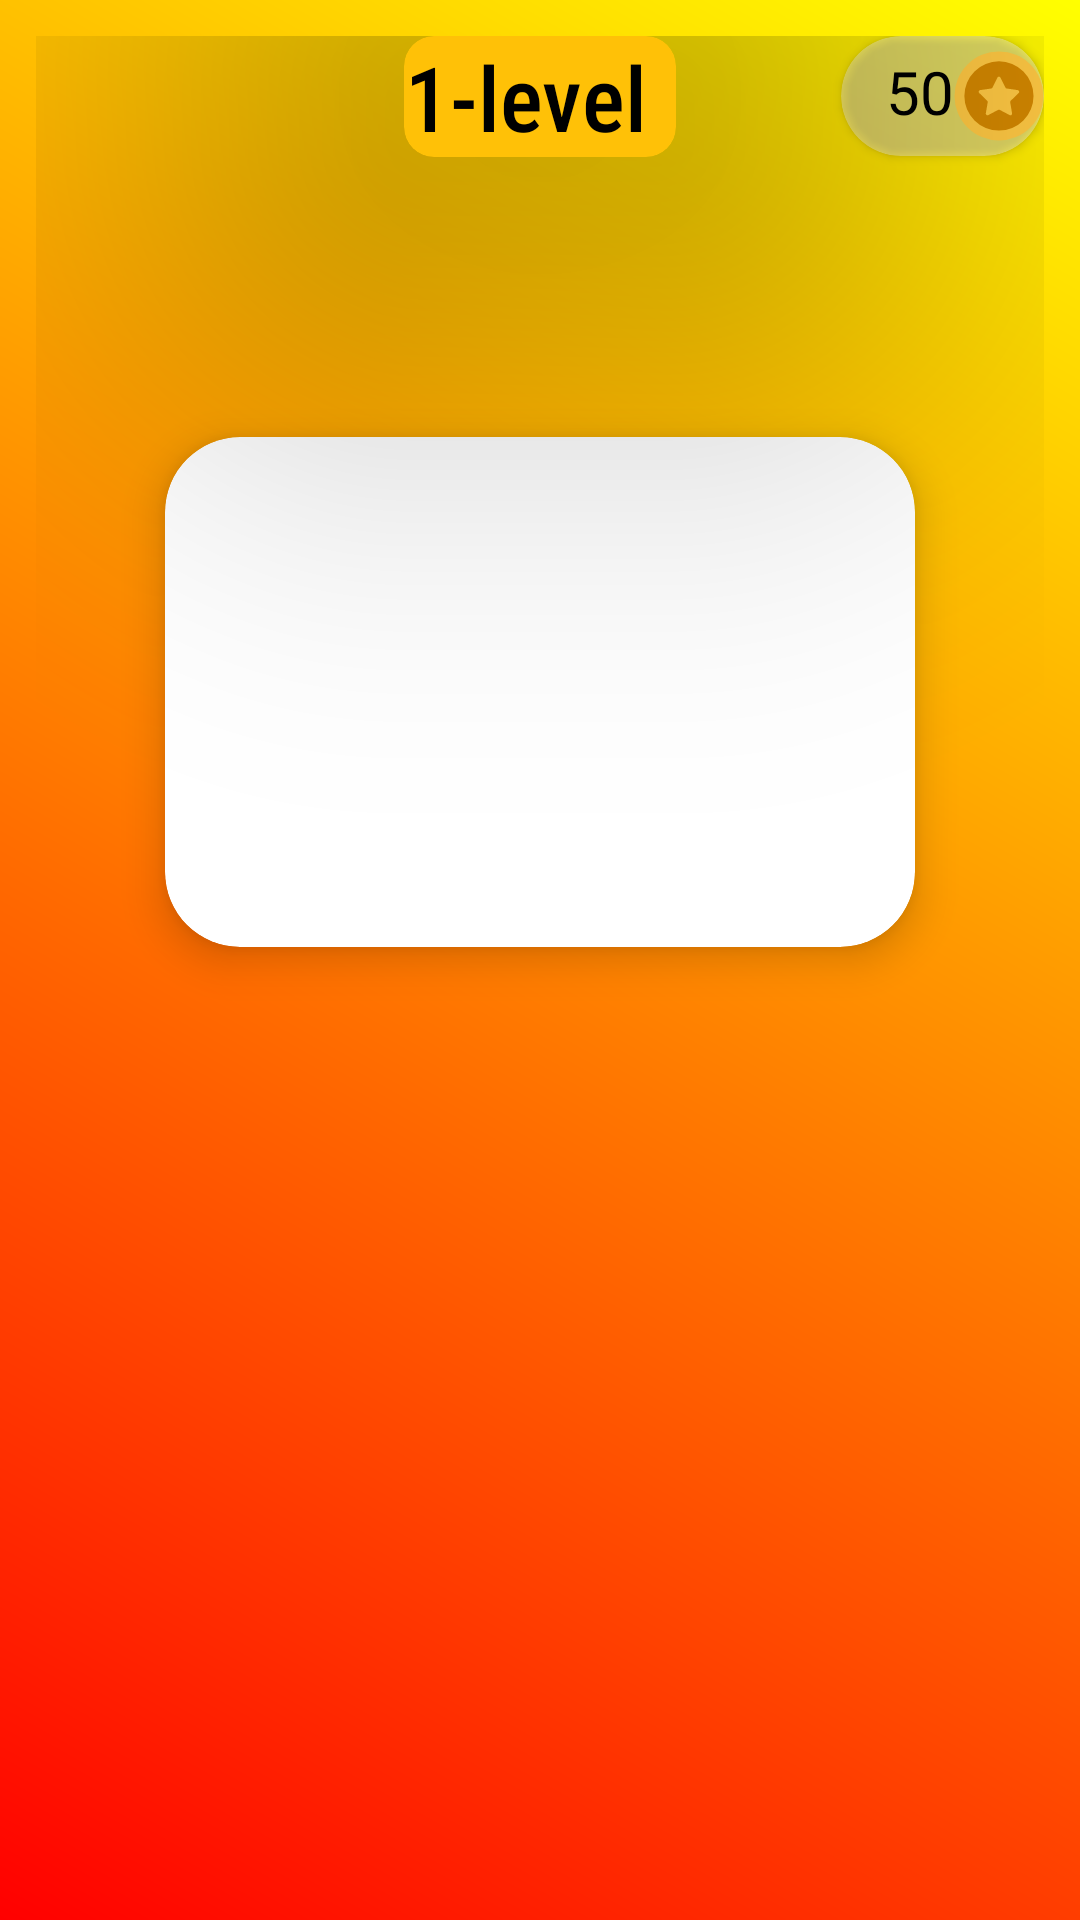

Android layout source for this screen:
<!-- AndroidManifest.xml: application theme Theme.QuizGameByAsadbek -->
<!-- res/layout/fragment_football_clubs.xml -->
<?xml version="1.0" encoding="utf-8"?>
<androidx.constraintlayout.widget.ConstraintLayout xmlns:android="http://schemas.android.com/apk/res/android"
    xmlns:tools="http://schemas.android.com/tools"
    android:layout_width="match_parent"
    android:layout_height="match_parent"
    xmlns:app="http://schemas.android.com/apk/res-auto"
    android:background="@drawable/background"
    android:padding="12dp"
    tools:context=".fragments.FootballClubsFragment">


    <TextView
        android:id="@+id/textHint"
        android:layout_width="match_parent"
        android:layout_height="wrap_content"
        android:fontFamily="sans-serif-condensed-medium"
        android:text="HINT"
        android:textAlignment="center"
        android:textAllCaps="true"
        android:textColor="@color/black"
        android:textSize="20sp"
        android:visibility="invisible"
        app:layout_constraintBottom_toTopOf="@+id/cardV"
        app:layout_constraintLeft_toLeftOf="parent"
        app:layout_constraintRight_toRightOf="parent"
        app:layout_constraintTop_toBottomOf="@id/cardLevel"
        app:layout_constraintVertical_bias="0.597" />

    <androidx.cardview.widget.CardView
        android:id="@+id/cardLevel"
        android:layout_width="wrap_content"
        android:layout_height="wrap_content"
        app:cardBackgroundColor="@color/colorAccent"
        app:layout_constraintEnd_toEndOf="parent"
        app:layout_constraintStart_toStartOf="parent"
        app:cardElevation="100sp"
        app:cardCornerRadius="10dp"
        app:layout_constraintTop_toTopOf="parent">

    <TextView
        android:id="@+id/textViewLevel"
        android:layout_width="match_parent"
        android:layout_height="wrap_content"
        app:layout_constraintLeft_toLeftOf="parent"
        app:layout_constraintRight_toRightOf="parent"
        app:layout_constraintTop_toTopOf="parent"
        android:layout_marginRight="10dp"
        android:fontFamily="sans-serif-condensed-medium"
        android:text="1-level"
        android:textAlignment="center"
        android:textColor="@color/black"
        android:textSize="30sp" />
    </androidx.cardview.widget.CardView>
    <androidx.cardview.widget.CardView
        android:layout_width="wrap_content"
        android:layout_height="40dp"
        app:layout_constraintTop_toTopOf="parent"
        app:layout_constraintRight_toRightOf="parent"
        android:elevation="30dp"
        app:cardBackgroundColor="@color/material_on_primary_disabled"
        app:cardCornerRadius="20dp">
<LinearLayout
    android:layout_width="match_parent"
    android:layout_height="match_parent"
    android:orientation="vertical"
    android:gravity="center">
        <TextView
            android:id="@+id/coins"
            android:drawableRight="@drawable/coin"
            android:layout_width="wrap_content"
            android:layout_height="wrap_content"
            android:paddingLeft="15dp"
            android:text="50"
            android:textSize="20dp"
            android:textColor="#000000"/>
</LinearLayout>
            </androidx.cardview.widget.CardView>
    <androidx.cardview.widget.CardView
        android:id="@+id/cardV"
        app:layout_constraintLeft_toLeftOf="parent"
        app:layout_constraintRight_toRightOf="parent"
        app:layout_constraintBottom_toBottomOf="parent"
        app:layout_constraintTop_toTopOf="parent"
        app:layout_constraintVertical_bias="0.3"
        android:layout_width="250dp"
        app:cardCornerRadius="25sp"
        app:cardElevation="8dp"
        android:layout_height="170dp">

        <ImageView
            android:id="@+id/img"
            android:layout_width="match_parent"
            android:layout_height="match_parent" />

    </androidx.cardview.widget.CardView>

    <LinearLayout
        android:id="@+id/layout"
        android:layout_width="match_parent"
        android:layout_height="wrap_content"
        android:layout_marginTop="92dp"
        android:orientation="horizontal"
        app:layout_constraintHorizontal_bias="0.157"
        app:layout_constraintLeft_toLeftOf="parent"
        app:layout_constraintRight_toRightOf="parent"
        app:layout_constraintTop_toBottomOf="@id/cardV" />

    <LinearLayout
        android:id="@+id/l"
        android:layout_width="match_parent"
        android:layout_height="wrap_content"
        android:layout_marginTop="20dp"
        android:orientation="vertical"
        app:layout_constraintTop_toBottomOf="@id/layout">
        <LinearLayout
            android:id="@+id/lay1"
            android:layout_width="match_parent"
            android:layout_height="match_parent"
            android:layout_weight="1"
            android:orientation="horizontal"/>
        <LinearLayout
            android:id="@+id/lay2"
            android:layout_width="match_parent"
            android:layout_height="match_parent"
            android:layout_weight="1"
            android:orientation="horizontal"/>
    </LinearLayout>
    <LinearLayout
        android:id="@+id/buttonLayout"
        android:layout_width="50dp"
        android:layout_height="50dp"
        android:gravity="center"
        android:layout_marginTop="10dp"
        android:orientation="horizontal"
        app:layout_constraintLeft_toLeftOf="parent"
        app:layout_constraintRight_toRightOf="parent"
        app:layout_constraintStart_toStartOf="parent"
        app:layout_constraintTop_toTopOf="parent">

    </LinearLayout>
</androidx.constraintlayout.widget.ConstraintLayout>
<!-- resources referenced by this layout -->
<resources>
  <color name="black">#FF000000</color>
  <color name="colorAccent">#FFC107</color>
  <!-- drawable background (drawable) -->
  <shape xmlns:android="http://schemas.android.com/apk/res/android"
      android:shape="rectangle">
      <gradient
          android:angle="45"
      android:startColor="#FF0000"
      android:centerColor="#FF7F00"
      android:centerX="50%"
      android:centerY="50%"
      android:endColor="#FFFF00"
      android:type="linear" />
  </shape>
  <!-- drawable coin (drawable) -->
  <vector xmlns:android="http://schemas.android.com/apk/res/android"
      android:width="30dp"
      android:height="30dp"
      android:viewportWidth="256"
      android:viewportHeight="256">
    <path
        android:pathData="M127.86,127.86m-126.45,0a126.45,126.45 0,1 1,252.9 0a126.45,126.45 0,1 1,-252.9 0"
        android:strokeLineJoin="miter"
        android:strokeWidth="2.81"
        android:fillColor="#FFC843"
        android:fillType="nonZero"
        android:strokeColor="#00000000"
        android:strokeLineCap="butt"/>
    <path
        android:pathData="M127.86,127.86m-98.35,0a98.35,98.35 0,1 1,196.7 0a98.35,98.35 0,1 1,-196.7 0"
        android:strokeLineJoin="miter"
        android:strokeWidth="2.81"
        android:fillColor="#D38700"
        android:fillType="nonZero"
        android:strokeColor="#00000000"
        android:strokeLineCap="butt"/>
    <path
        android:pathData="M132.14,75.5l14.1,28.57c0.7,1.41 2.04,2.39 3.59,2.61l31.53,4.58c3.92,0.57 5.48,5.38 2.65,8.14l-22.82,22.24c-1.12,1.1 -1.64,2.68 -1.37,4.23l5.39,31.4c0.67,3.9 -3.43,6.88 -6.93,5.03l-28.2,-14.83c-1.39,-0.73 -3.05,-0.73 -4.44,0l-28.2,14.83c-3.5,1.84 -7.6,-1.13 -6.93,-5.03l5.39,-31.4c0.27,-1.55 -0.25,-3.13 -1.37,-4.23l-22.82,-22.24c-2.83,-2.76 -1.27,-7.58 2.65,-8.14l31.53,-4.58c1.55,-0.22 2.9,-1.2 3.59,-2.61l14.1,-28.57C125.33,71.95 130.39,71.95 132.14,75.5z"
        android:strokeLineJoin="miter"
        android:strokeWidth="2.81"
        android:fillColor="#FFC843"
        android:fillType="nonZero"
        android:strokeColor="#00000000"
        android:strokeLineCap="butt"/>
  </vector>
  <style name="Theme.QuizGameByAsadbek" parent="Base.Theme.QuizGameByAsadbek" />
  <style name="Base.Theme.QuizGameByAsadbek" parent="Theme.Material3.DayNight.NoActionBar">
          
          <item name="colorPrimary">#000000</item>
              </style>
</resources>
